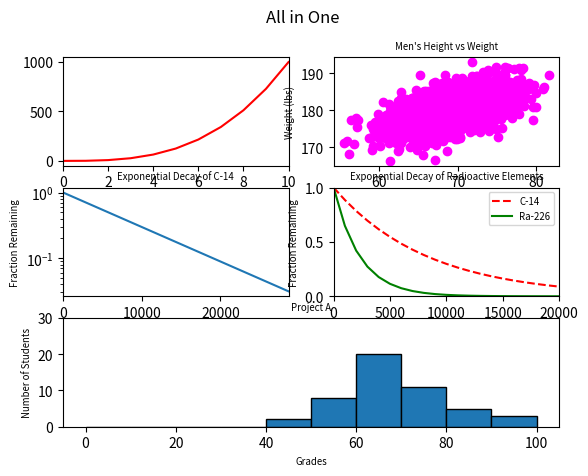

Write Python code to recreate this figure.
#!/usr/bin/env python3
"""plotting exercise 5"""
# %%
import numpy as np
import matplotlib.pyplot as plt
import matplotlib.gridspec as gridspec


# %%
def all_in_one():
    """plots all 5 previous graphs in one figure"""
    y0 = np.arange(0, 11) ** 3

    mean = [69, 0]
    cov = [[15, 8], [8, 15]]
    np.random.seed(5)
    x1, y1 = np.random.multivariate_normal(mean, cov, 2000).T
    y1 += 180

    x2 = np.arange(0, 28651, 5730)
    r2 = np.log(0.5)
    t2 = 5730
    y2 = np.exp((r2 / t2) * x2)

    x3 = np.arange(0, 21000, 1000)
    r3 = np.log(0.5)
    t31 = 5730
    t32 = 1600
    y31 = np.exp((r3 / t31) * x3)
    y32 = np.exp((r3 / t32) * x3)

    np.random.seed(5)
    student_grades = np.random.normal(68, 15, 50)

    # your code here

    plt.figure(figsize=(6.4, 4.8))
    plt.suptitle("All in One")

    # first subplot
    plt.subplot(3, 2, 1)

    plt.xlim(0, 10)
    plt.plot(y0, 'r-')

    # second subplot
    plt.subplot(3, 2, 2)

    plt.scatter(x1, y1, color='magenta')
    plt.title('Men\'s Height vs Weight', fontsize='x-small')
    plt.xlabel('Height (in)', fontsize='x-small')
    plt.ylabel('Weight (lbs)', fontsize='x-small')

    # third subplot
    plt.subplot(3, 2, 3)

    plt.title('Exponential Decay of C-14', fontsize='x-small')
    plt.xlabel('Time (years)', fontsize='x-small')
    plt.ylabel('Fraction Remaining', fontsize='x-small')
    plt.xlim(0, 28650)
    plt.yscale('log')
    plt.plot(x2, y2)

    # fourth subplot
    plt.subplot(3, 2, 4)

    plt.title('Exponential Decay of Radioactive Elements', fontsize='x-small')
    plt.xlabel('Time (years)', fontsize='x-small')
    plt.ylabel('Fraction Remaining', fontsize='x-small')
    plt.xlim(0, 20000)
    plt.ylim(0, 1)

    plt.plot(x3, y31, 'r--', label='C-14')
    plt.plot(x3, y32, 'g-', label='Ra-226')

    plt.legend(loc='upper right', fontsize='x-small')

    # fifth subplot
    plt.subplot2grid((3, 2), (2, 0), colspan=2)

    plt.ylim(0, 30)
    plt.title('Project A', fontsize='x-small')
    plt.xlabel('Grades', fontsize='x-small')
    plt.ylabel('Number of Students', fontsize='x-small')
    plt.hist(student_grades, bins=np.arange(0, 101, 10), edgecolor='black')

    plt.show()

all_in_one()

# %%
